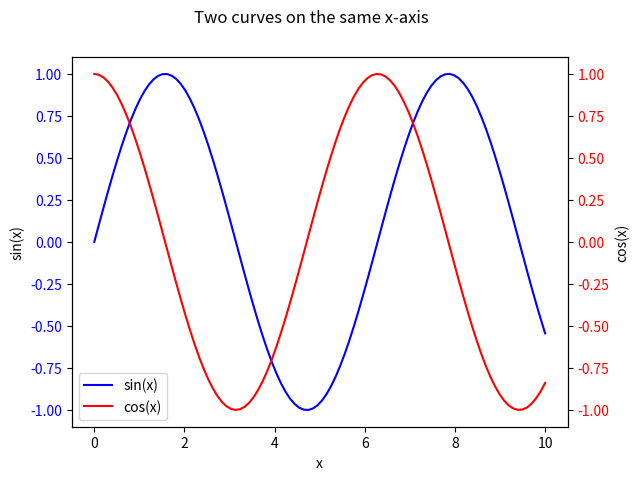

Source code (Python):
import matplotlib.pyplot as plt
import numpy as np

# 生成横轴数据
x = np.linspace(0, 10, 100)

# 生成两个纵轴数据
y1 = np.sin(x)
y2 = np.cos(x)

# 创建一个新的图形并设置标题
fig = plt.figure()
fig.suptitle('Two curves on the same x-axis')

# 添加子图并设置其位置
ax1 = fig.add_subplot(111)
ax2 = ax1.twinx() # 创建一个新的纵坐标

# 绘制第一个曲线
ax1.plot(x, y1, color='blue', label='sin(x)')
ax1.set_xlabel('x')
ax1.set_ylabel('sin(x)')
ax1.tick_params(axis='y', labelcolor='blue')

# 绘制第二个曲线
ax2.plot(x, y2, color='red', label='cos(x)')
ax2.set_xlabel('x')
ax2.set_ylabel('cos(x)')
ax2.tick_params(axis='y', labelcolor='red')

# 添加图例
lines, labels = ax1.get_legend_handles_labels()
lines2, labels2 = ax2.get_legend_handles_labels()
ax2.legend(lines+lines2, labels+labels2, loc='lower left')

plt.show()